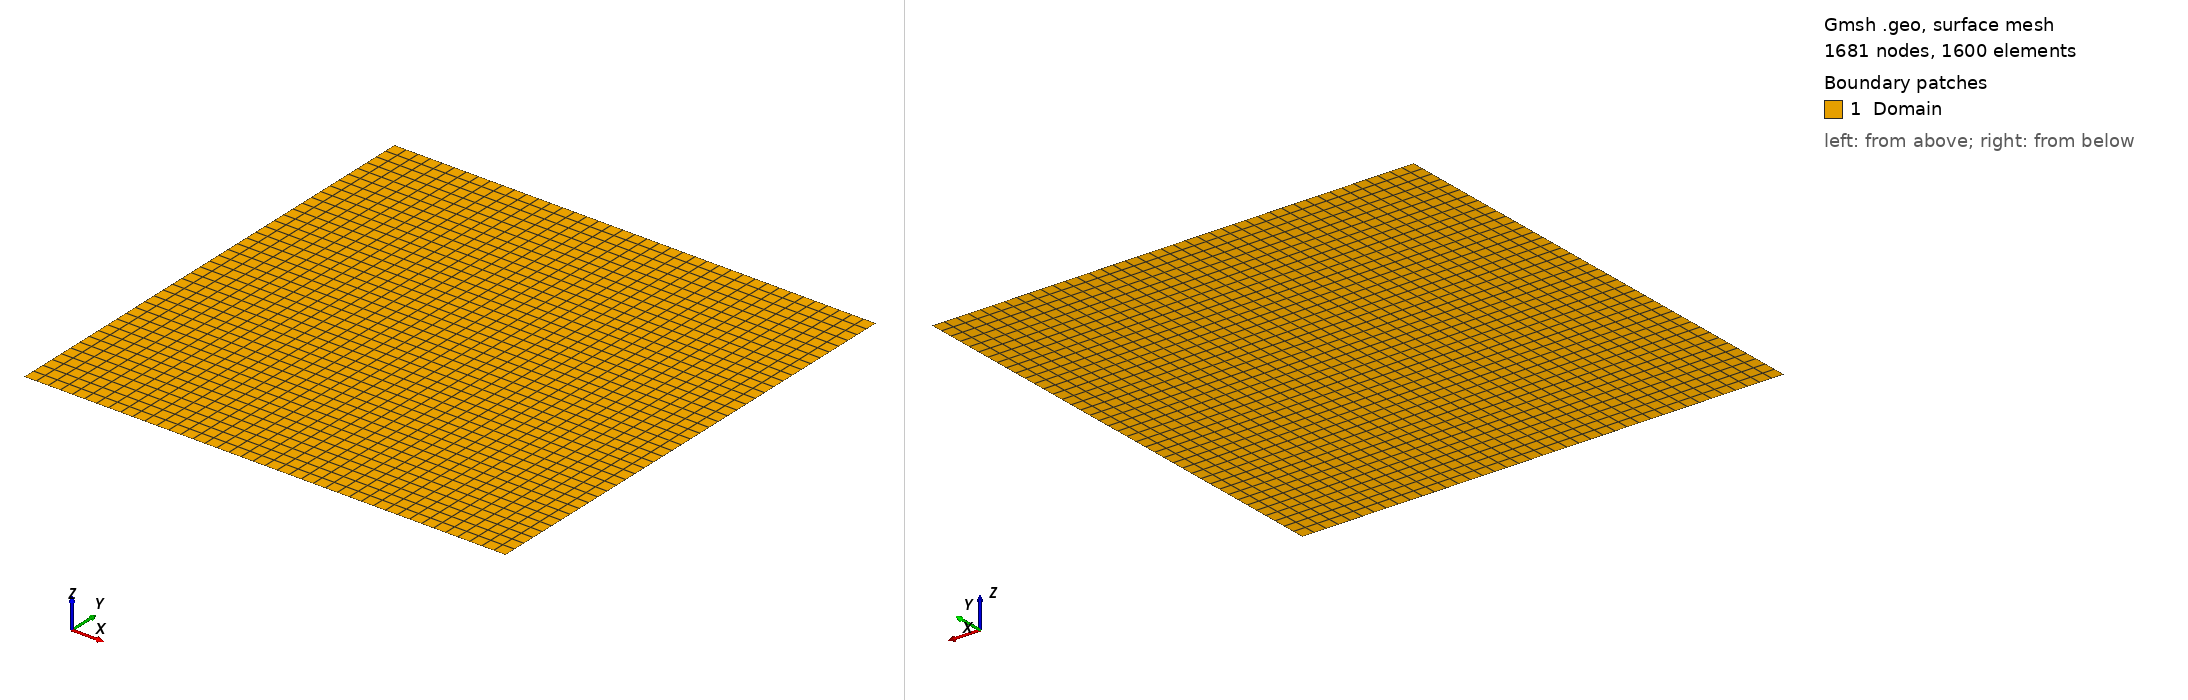

Gmsh geometry script, surface-meshed: 1681 nodes, 1600 surface elements. Boundary patches (legend numbers): 1 Domain. Left view from above one corner, right view from below the opposite corner. Legend entries are the model's physical surfaces. The drawing asked Gmsh for element sizes between 1% and 20% of the model's largest extent; the script's own settings can give other sizes.

=== insVortexQuadStructured.geo (drawn) ===
 res = DefineNumber[0.025];
 
 xn = DefineNumber[40];
 yn = DefineNumber[40];
  
 Point(1) = {-1.0, -1.0, 0, res};
 Point(2) = {-1.0, 1.0, 0, res};
 Point(3) = {1.0, 1.0, 0, res};
 Point(4) = {1.0, -1.0, 0, res};
 Point(5) = {-1.0, 0, 0, res};
 Point(6) = {0, -1.0, 0, res};
 Point(7) = {0, 1.0, 0, res};
 Point(8) = {1.0, 0.0, 0, res};
 
 Line(1) = {1, 6};
 Line(2) = {6, 4};
 Line(3) = {4, 8};
 Line(4) = {8, 3};
 Line(5) = {3, 7};
 Line(6) = {7, 2};
 Line(7) = {2, 5};
 Line(8) = {5, 1};
 
 //+
 Transfinite Line {1, 6} = (xn/2+1) Using Progression 1;
 Transfinite Line {2, 5} = (xn/2+1) Using Progression 1;
 Transfinite Line {3, 8} = (yn/2+1) Using Progression 1;
 Transfinite Line {4, 7} = (yn/2+1) Using Progression 1;
 
 Line Loop(9) = {1, 2, 3, 4, 5, 6, 7, 8};
 Plane Surface(9) = {9};
 Transfinite Surface {9} = {1,2,3,4};
 
 Physical Surface("Domain",9) = {9};
 Physical Line("Inflow",2) = {2, 4, 6, 8};
 Physical Line("Outflow",3) = {1, 3, 5, 7};
 // Physical Line("Inflow",2) = {3, 4, 5, 6};
 // Physical Line("Outflow",3) = {1, 2, 7, 8};
 Recombine Surface {9};
